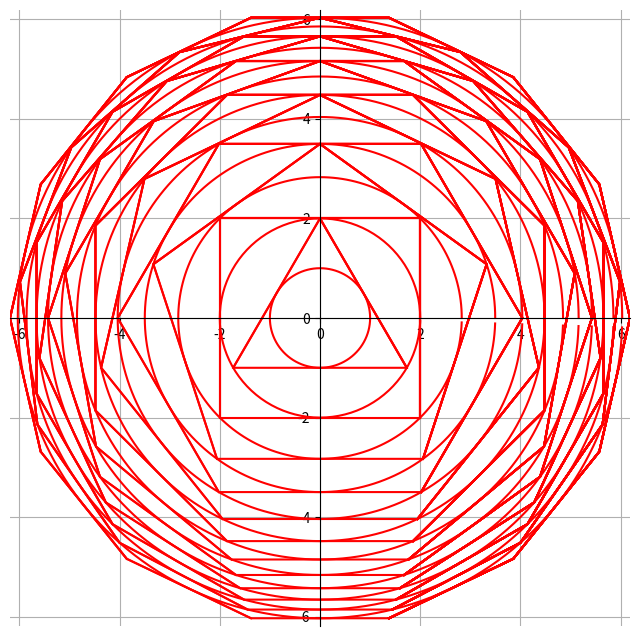

Here is the Python script that generated this plot:

import matplotlib.pyplot as plt
import numpy as np
import math
fig = plt.figure(figsize=(8, 8))

plt.grid(True)
ax = plt.gca()

ax.spines['right'].set_color('none')
ax.spines['top'].set_color('none')
ax.xaxis.set_ticks_position('bottom')
ax.spines['bottom'].set_position(('data', 0))
ax.yaxis.set_ticks_position('left')
ax.spines['left'].set_position(('data', 0))

def cir(r):
    theta = np.arange(0, 2 * np.pi, np.pi/100)
    x0 = r*np.cos(theta)
    y0 = r*np.sin(theta)
    plt.plot(x0, y0,color='r')

def dbx(n,r):
    o=[0,-r]
    N=2/n*math.pi
    x=[o[0]*math.cos(N/2)-o[1]*math.sin(N/2)]
    y=[o[0]*math.sin(N/2)+o[1]*math.cos(N/2)]
    for i in range(n):
        n_x=x[-1]*math.cos(N)-y[-1]*math.sin(N)
        n_y=x[-1]*math.sin(N)+y[-1]*math.cos(N)
        x.append(n_x)
        y.append(n_y)    
        plt.plot(x, y,color='r')

r = 1
n=12
for i in range(n):
    cir(r)
    r=r/math.cos(1/(i+3)*math.pi)
    dbx(i+3, r)
plt.ylim([-r, r])
plt.xlim([-r, r])
plt.show()
